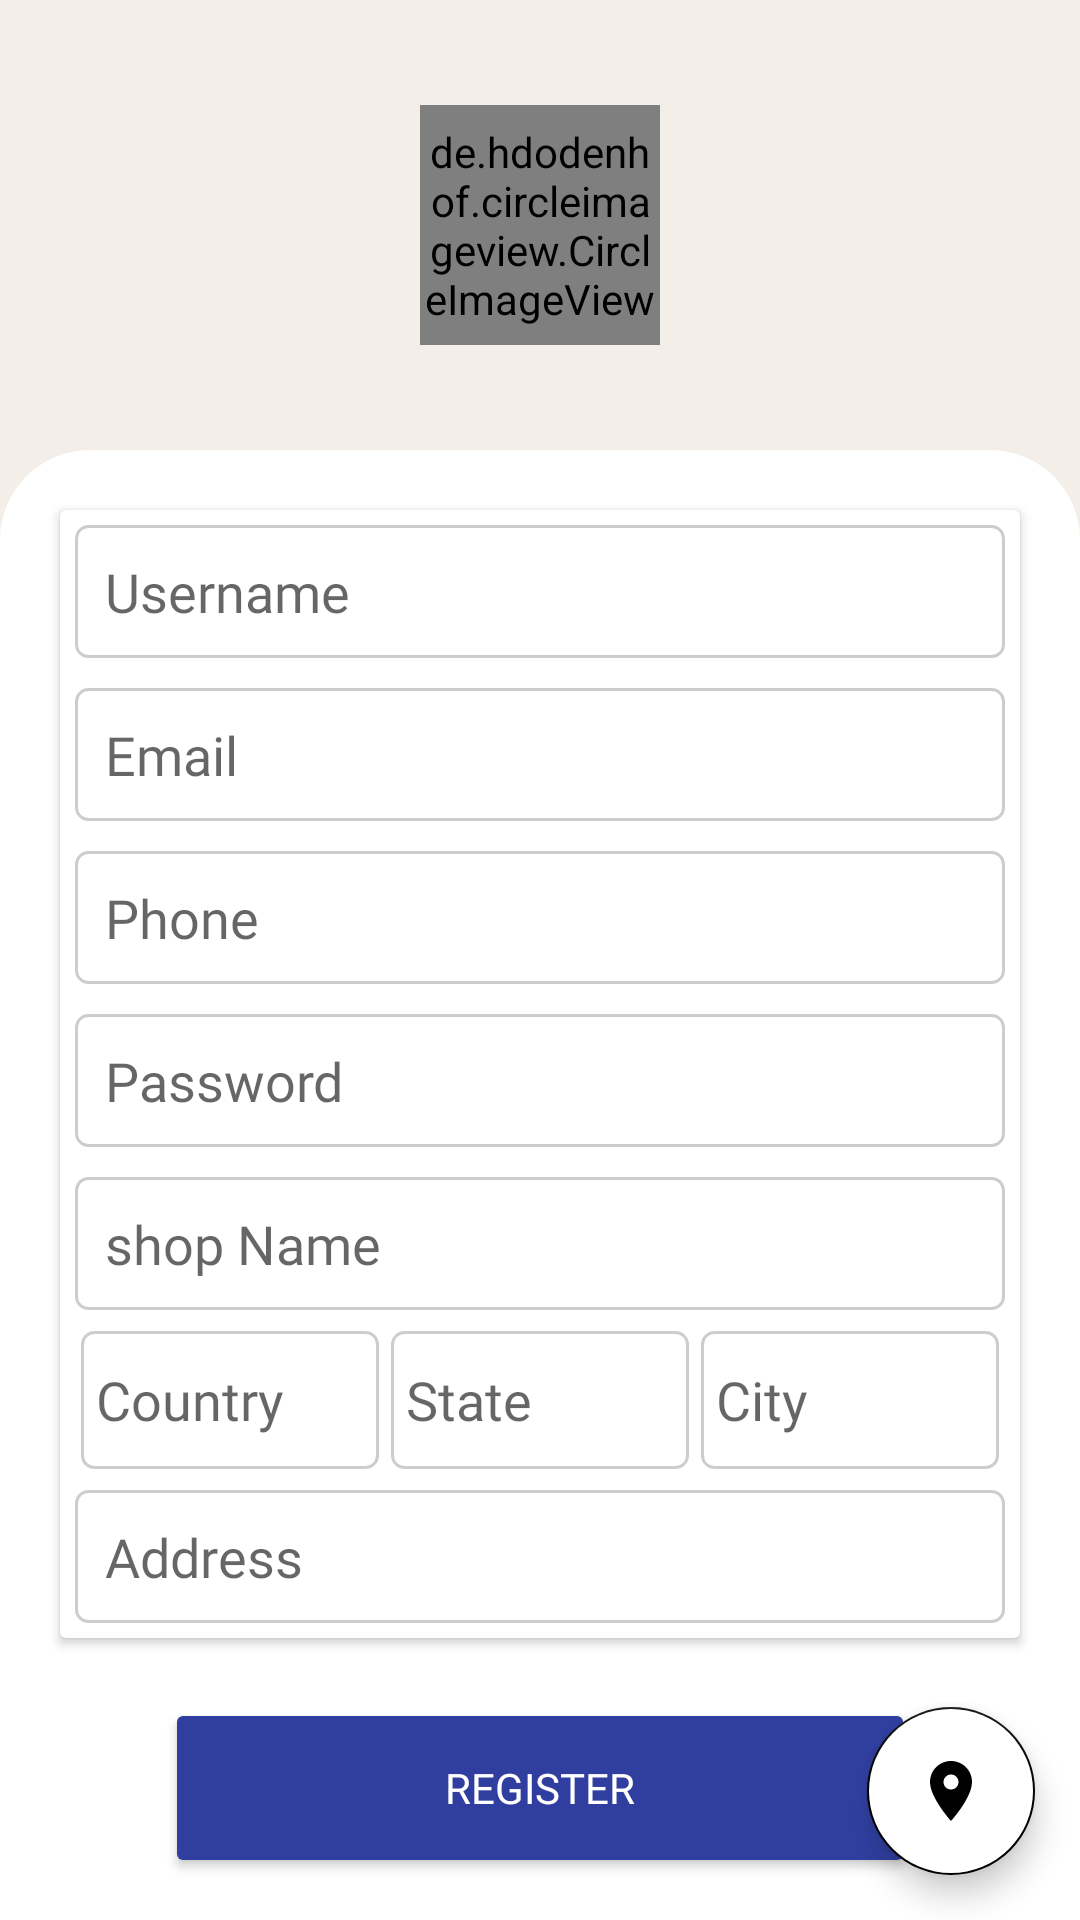

Reconstruct the res/layout file that produces this screen, plus the resources it refers to.
<!-- AndroidManifest.xml: application theme Theme.Shoppy -->
<!-- res/layout/activity_seller_registration.xml -->
<?xml version="1.0" encoding="utf-8"?>
<androidx.coordinatorlayout.widget.CoordinatorLayout xmlns:android="http://schemas.android.com/apk/res/android"
    xmlns:app="http://schemas.android.com/apk/res-auto"
    xmlns:tools="http://schemas.android.com/tools"
    android:layout_width="match_parent"
    android:layout_height="match_parent"
    android:background="@color/background_color"
    tools:context=".customer.CustomerRegistrationActivity">

    <LinearLayout
        android:layout_width="match_parent"
        android:layout_height="match_parent"
        android:orientation="vertical"
        tools:context=".customer.CustomerRegistrationActivity">

        <androidx.constraintlayout.widget.ConstraintLayout
            android:layout_width="match_parent"
            android:layout_height="150dp">

            <de.hdodenhof.circleimageview.CircleImageView
                android:id="@+id/sellerImg"
                android:layout_width="80dp"
                android:layout_height="80dp"
                android:background="@drawable/ic_boy"
                app:civ_border_color="@color/black"
                app:civ_border_width="1dp"
                app:layout_constraintBottom_toBottomOf="parent"
                app:layout_constraintEnd_toEndOf="parent"
                app:layout_constraintStart_toStartOf="parent"
                app:layout_constraintTop_toTopOf="parent" />

        </androidx.constraintlayout.widget.ConstraintLayout>

        <androidx.core.widget.NestedScrollView
            android:layout_width="match_parent"
            android:layout_height="match_parent"
            android:fillViewport="true">

            <LinearLayout
                android:layout_width="match_parent"
                android:layout_height="match_parent"
                android:orientation="vertical"
                android:background="@drawable/edge_bg_shape">

                <androidx.cardview.widget.CardView
                    android:layout_width="match_parent"
                    android:layout_height="wrap_content"
                    android:layout_margin="20dp"
                    app:layout_constraintEnd_toEndOf="parent"
                    app:layout_constraintStart_toStartOf="parent"
                    app:layout_constraintTop_toTopOf="parent">

                    <LinearLayout
                        android:layout_width="match_parent"
                        android:layout_height="wrap_content"
                        android:orientation="vertical">

                        <EditText
                            android:id="@+id/userName"
                            android:layout_width="match_parent"
                            android:layout_height="wrap_content"
                            android:layout_margin="5dp"
                            android:background="@drawable/edit_text_design"
                            android:fontFamily="@font/poppins"
                            android:hint="@string/username"
                            android:padding="10dp" />

                        <EditText
                            android:id="@+id/email"
                            android:layout_width="match_parent"
                            android:layout_height="wrap_content"
                            android:layout_margin="5dp"
                            android:background="@drawable/edit_text_design"
                            android:fontFamily="@font/poppins"
                            android:hint="@string/email"
                            android:padding="10dp" />

                        <EditText
                            android:id="@+id/phone"
                            android:layout_width="match_parent"
                            android:layout_height="wrap_content"
                            android:layout_margin="5dp"
                            android:background="@drawable/edit_text_design"
                            android:fontFamily="@font/poppins"
                            android:hint="Phone"
                            android:padding="10dp"
                            tools:ignore="HardcodedText" />

                        <EditText
                            android:id="@+id/password"
                            android:layout_width="match_parent"
                            android:layout_height="wrap_content"
                            android:layout_margin="5dp"
                            android:background="@drawable/edit_text_design"
                            android:fontFamily="@font/poppins"
                            android:hint="@string/password"
                            android:padding="10dp" />

                        <EditText
                            android:id="@+id/shopName"
                            android:layout_width="match_parent"
                            android:layout_height="wrap_content"
                            android:layout_margin="5dp"
                            android:background="@drawable/edit_text_design"
                            android:fontFamily="@font/poppins"
                            android:hint="@string/shop_name"
                            android:padding="10dp" />


                        <LinearLayout
                            android:layout_width="match_parent"
                            android:layout_height="50dp"
                            android:layout_marginStart="5dp"
                            android:layout_marginEnd="5dp"
                            android:orientation="horizontal">

                            <EditText
                                android:id="@+id/country"
                                android:layout_width="0dp"
                                android:layout_height="match_parent"
                                android:layout_weight="1"
                                android:layout_margin="2dp"
                                android:padding="5dp"
                                android:background="@drawable/edit_text_design"
                                android:enabled="false"
                                android:fontFamily="@font/poppins"
                                android:hint="@string/country" />

                            <EditText
                                android:id="@+id/state"
                                android:layout_width="0dp"
                                android:layout_height="match_parent"
                                android:layout_weight="1"
                                android:layout_margin="2dp"
                                android:padding="5dp"
                                android:background="@drawable/edit_text_design"
                                android:enabled="false"
                                android:fontFamily="@font/poppins"
                                android:hint="@string/state" />

                            <EditText
                                android:id="@+id/city"
                                android:layout_width="0dp"
                                android:layout_height="match_parent"
                                android:layout_weight="1"
                                android:layout_margin="2dp"
                                android:padding="5dp"
                                android:background="@drawable/edit_text_design"
                                android:enabled="false"
                                android:fontFamily="@font/poppins"
                                android:hint="@string/city" />
                        </LinearLayout>

                        <EditText
                            android:id="@+id/address"
                            android:layout_width="match_parent"
                            android:layout_height="wrap_content"
                            android:layout_margin="5dp"
                            android:layout_weight="1"
                            android:background="@drawable/edit_text_design"
                            android:enabled="false"
                            android:fontFamily="@font/poppins"
                            android:hint="@string/address"
                            android:padding="10dp" />

                    </LinearLayout>
                </androidx.cardview.widget.CardView>

                <Button
                    android:id="@+id/register"
                    android:layout_width="250dp"
                    android:layout_height="60dp"
                    android:fontFamily="@font/poppins"
                    android:backgroundTint="#303F9F"
                    android:layout_gravity="center_horizontal"
                    android:text="Register"
                    android:textColor="@color/white"
                    app:layout_constraintBottom_toTopOf="@+id/guideline9"
                    app:layout_constraintEnd_toEndOf="parent"
                    app:layout_constraintHorizontal_bias="0.498"
                    app:layout_constraintStart_toStartOf="parent"
                    app:layout_constraintTop_toTopOf="@+id/guideline8"
                    app:layout_constraintVertical_bias="0.68" />

                <TextView
                    android:id="@+id/haveAccount"
                    android:layout_width="wrap_content"
                    android:layout_height="wrap_content"
                    android:fontFamily="@font/poppins"
                    android:text="Have Account ! Login"
                    android:layout_gravity="center_horizontal"
                    android:layout_marginTop="20dp"
                    android:textAppearance="@style/TextAppearance.AppCompat.Small"
                    app:layout_constraintBottom_toBottomOf="parent"
                    app:layout_constraintEnd_toEndOf="parent"
                    app:layout_constraintStart_toStartOf="parent"
                    app:layout_constraintTop_toTopOf="@+id/guideline9"
                    app:layout_constraintVertical_bias="0.195" />

                <androidx.constraintlayout.widget.Guideline
                    android:id="@+id/guideline7"
                    android:layout_width="wrap_content"
                    android:layout_height="wrap_content"
                    android:orientation="horizontal"
                    app:layout_constraintGuide_begin="20dp"
                    app:layout_constraintGuide_percent="0.2" />

                <androidx.constraintlayout.widget.Guideline
                    android:id="@+id/guideline8"
                    android:layout_width="wrap_content"
                    android:layout_height="wrap_content"
                    android:orientation="horizontal"
                    app:layout_constraintGuide_begin="20dp"
                    app:layout_constraintGuide_percent="0.75" />

                <androidx.constraintlayout.widget.Guideline
                    android:id="@+id/guideline9"
                    android:layout_width="wrap_content"
                    android:layout_height="wrap_content"
                    android:orientation="horizontal"
                    app:layout_constraintGuide_percent="0.85"
                    app:layout_constraintGuide_begin="20dp" />

            </LinearLayout>


        </androidx.core.widget.NestedScrollView>
    </LinearLayout>


    <com.google.android.material.floatingactionbutton.FloatingActionButton
        android:layout_width="wrap_content"
        android:layout_height="wrap_content"
        android:layout_gravity="bottom|end"
        android:id="@+id/location"
        android:layout_margin="15dp"
        android:backgroundTint="@color/white"
        android:src="@drawable/ic_baseline_location_on_24"/>

</androidx.coordinatorlayout.widget.CoordinatorLayout>
<!-- resources referenced by this layout -->
<resources>
  <color name="background_color">#f3eee8</color>
  <color name="black">#FF000000</color>
  <color name="white">#FFFFFFFF</color>
  <!-- drawable edge_bg_shape (drawable) -->
  <?xml version="1.0" encoding="utf-8"?>
  <shape xmlns:android="http://schemas.android.com/apk/res/android"
      android:shape="rectangle">
  
      <solid android:color="@color/white"/>
      <corners android:topRightRadius="30dp"
          android:topLeftRadius="30dp"
          android:bottomRightRadius="0dp"
          android:bottomLeftRadius="0dp"/>
  </shape>
  <!-- drawable edit_text_design (drawable) -->
  <?xml version="1.0" encoding="utf-8"?>
  <shape xmlns:android="http://schemas.android.com/apk/res/android"
      android:shape="rectangle">
  
      <solid android:color="@color/white"/>
      <corners android:radius="4dp"/>
      <stroke android:color="#CFCCCC"
          android:width="1dp"/>
  </shape>
  <!-- drawable ic_baseline_location_on_24 (drawable) -->
  <vector android:height="24dp"
      android:tint="#5967B6"
      android:viewportHeight="24"
      android:viewportWidth="24"
      android:width="24dp" xmlns:android="http://schemas.android.com/apk/res/android">
      <path android:fillColor="#FF6E40" android:pathData="M12,2C8.13,2 5,5.13 5,9c0,5.25 7,13 7,13s7,-7.75 7,-13c0,-3.87 -3.13,-7 -7,-7zM12,11.5c-1.38,0 -2.5,-1.12 -2.5,-2.5s1.12,-2.5 2.5,-2.5 2.5,1.12 2.5,2.5 -1.12,2.5 -2.5,2.5z"/>
  </vector>
  <!-- drawable ic_boy: vector/xml drawable (drawable, 2316 chars, omitted) -->
  <string name="address">Address</string>
  <string name="city">City</string>
  <string name="country">Country</string>
  <string name="email">Email</string>
  <string name="password">Password</string>
  <string name="shop_name">shop Name</string>
  <string name="state">State</string>
  <string name="username">Username</string>
  <style name="Theme.Shoppy" parent="Theme.MaterialComponents.DayNight.NoActionBar">
          
          <item name="colorPrimary">@color/purple_500</item>
          <item name="colorPrimaryVariant">@color/purple_700</item>
          <item name="colorOnPrimary">@color/white</item>
          
          <item name="colorSecondary">@color/black</item>
          <item name="colorSecondaryVariant">@color/teal_700</item>
          <item name="colorOnSecondary">@color/black</item>
          
          <item name="android:statusBarColor" tools:targetApi="l">#f3eee8</item>
          
      </style>
  <color name="purple_500">#FF6200EE</color>
  <color name="purple_700">#FF3700B3</color>
  <color name="teal_700">#FF018786</color>
</resources>
